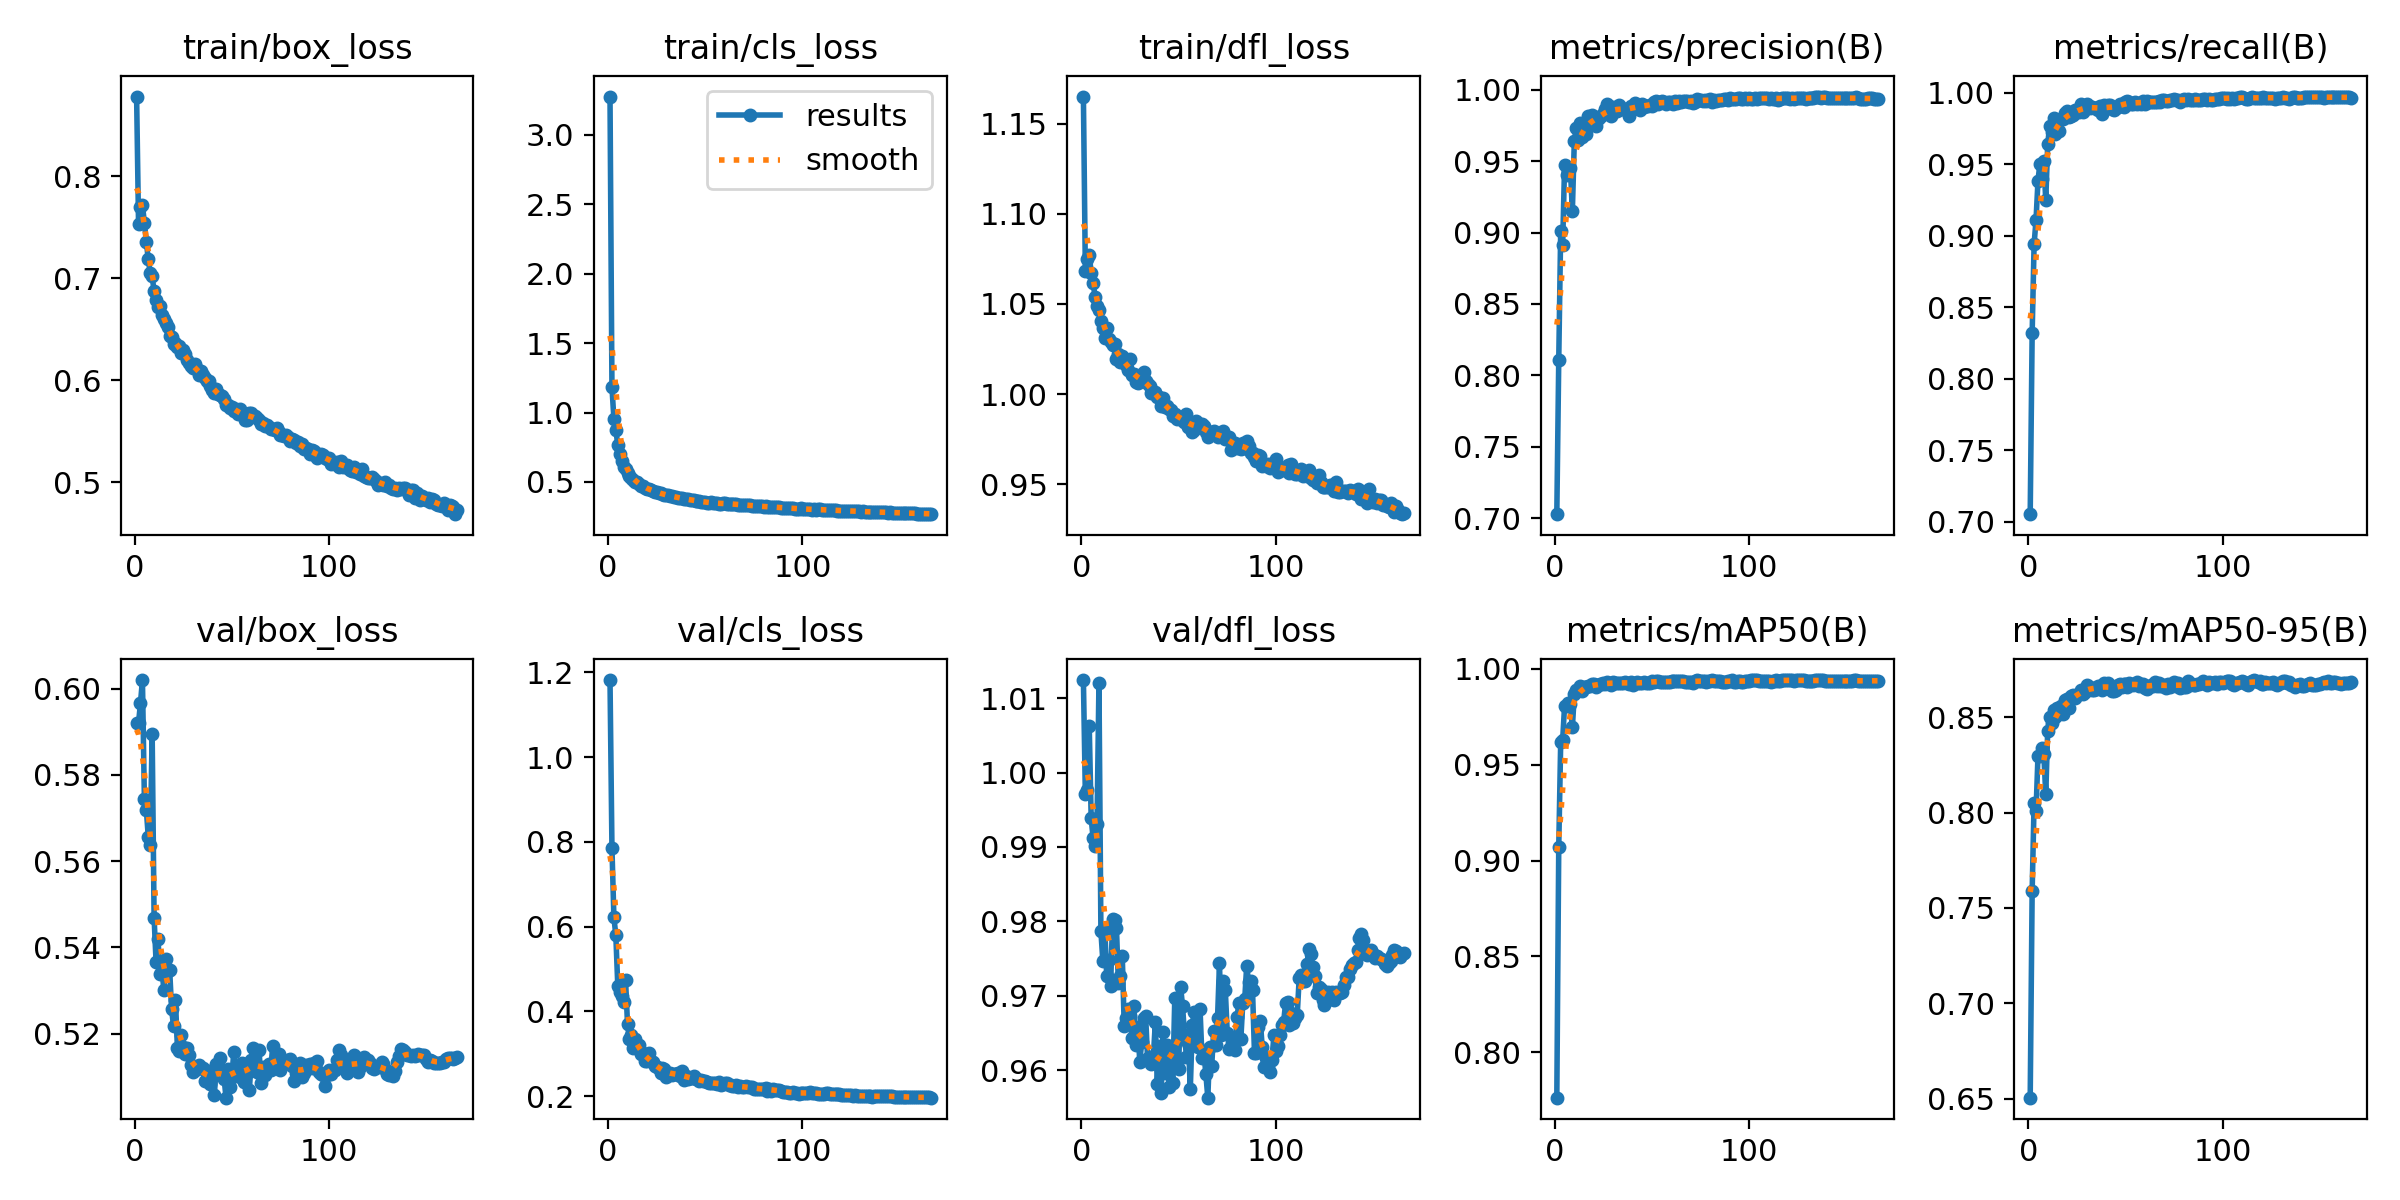

The file beside this chart, header and first rows:
epoch, time, train/box_loss, train/cls_loss, train/dfl_loss, metrics/precision(B), metrics/recall(B), metrics/mAP50(B), metrics/mAP50-95(B), val/box_loss, val/cls_loss, val/dfl_loss, lr/pg0, lr/pg1, lr/pg2, lr/pg3, lr/pg4, lr/pg5, lr/pg6, lr/pg7
1, 137.4, 0.8779, 3.276, 1.165, 0.7028, 0.7053, 0.7763, 0.6505, 0.592, 1.182, 1.012, 0.009983, 0.003328, 0.009983, 0.003328, 0.009983, 0.003328, 0.009983, 0.003328
2, 250.7, 0.7527, 1.182, 1.068, 0.8108, 0.8317, 0.9072, 0.7588, 0.592, 0.7853, 0.9971, 0.01992, 0.006639, 0.01992, 0.006639, 0.01992, 0.006639, 0.01992, 0.006639
3, 356.9, 0.7699, 0.9556, 1.075, 0.9012, 0.8942, 0.9619, 0.8048, 0.5967, 0.622, 0.9976, 0.02979, 0.009928, 0.02979, 0.009928, 0.02979, 0.009928, 0.02979, 0.009928
4, 460.3, 0.7714, 0.8762, 1.077, 0.8913, 0.9111, 0.9627, 0.8008, 0.602, 0.5789, 1.006, 0.0297, 0.009901, 0.0297, 0.009901, 0.0297, 0.009901, 0.0297, 0.009901
5, 562.6, 0.7542, 0.7652, 1.067, 0.9471, 0.9385, 0.9808, 0.8298, 0.5745, 0.4602, 0.9938, 0.0296, 0.009868, 0.0296, 0.009868, 0.0296, 0.009868, 0.0296, 0.009868
6, 665.1, 0.7355, 0.7012, 1.062, 0.9403, 0.9506, 0.9804, 0.8294, 0.5719, 0.445, 0.9912, 0.0295, 0.009835, 0.0295, 0.009835, 0.0295, 0.009835, 0.0295, 0.009835
7, 767, 0.7182, 0.6502, 1.054, 0.9425, 0.9398, 0.9821, 0.8339, 0.5656, 0.4354, 0.9902, 0.02941, 0.009802, 0.02941, 0.009802, 0.02941, 0.009802, 0.02941, 0.009802
8, 869, 0.705, 0.61, 1.049, 0.945, 0.9525, 0.9818, 0.8309, 0.5638, 0.4224, 0.9931, 0.02931, 0.009769, 0.02931, 0.009769, 0.02931, 0.009769, 0.02931, 0.009769
9, 976.4, 0.7016, 0.5921, 1.047, 0.915, 0.9248, 0.9694, 0.8095, 0.5896, 0.4733, 1.012, 0.02921, 0.009736, 0.02921, 0.009736, 0.02921, 0.009736, 0.02921, 0.009736
10, 1087, 0.6871, 0.5613, 1.04, 0.9638, 0.9642, 0.9867, 0.843, 0.5469, 0.3705, 0.9787, 0.02911, 0.009703, 0.02911, 0.009703, 0.02911, 0.009703, 0.02911, 0.009703
11, 1194, 0.6784, 0.5448, 1.037, 0.973, 0.9767, 0.9891, 0.8499, 0.5367, 0.3342, 0.9747, 0.02901, 0.00967, 0.02901, 0.00967, 0.02901, 0.00967, 0.02901, 0.00967
12, 1308, 0.672, 0.5298, 1.031, 0.965, 0.9723, 0.9889, 0.8467, 0.5421, 0.3443, 0.979, 0.02891, 0.009637, 0.02891, 0.009637, 0.02891, 0.009637, 0.02891, 0.009637
13, 1416, 0.6724, 0.517, 1.036, 0.9768, 0.9826, 0.9913, 0.854, 0.5339, 0.3136, 0.9726, 0.02881, 0.009604, 0.02881, 0.009604, 0.02881, 0.009604, 0.02881, 0.009604
14, 1531, 0.6635, 0.501, 1.03, 0.9672, 0.9715, 0.9882, 0.8502, 0.5353, 0.3355, 0.9749, 0.02871, 0.009571, 0.02871, 0.009571, 0.02871, 0.009571, 0.02871, 0.009571
15, 1638, 0.6597, 0.4966, 1.029, 0.9731, 0.9793, 0.9903, 0.8546, 0.5301, 0.3162, 0.9713, 0.02861, 0.009538, 0.02861, 0.009538, 0.02861, 0.009538, 0.02861, 0.009538
16, 1750, 0.6563, 0.4843, 1.027, 0.9693, 0.9731, 0.9903, 0.8516, 0.5374, 0.3214, 0.9803, 0.02851, 0.009505, 0.02851, 0.009505, 0.02851, 0.009505, 0.02851, 0.009505
17, 1859, 0.652, 0.4743, 1.028, 0.9815, 0.9818, 0.9912, 0.8556, 0.5344, 0.2986, 0.9801, 0.02842, 0.009472, 0.02842, 0.009472, 0.02842, 0.009472, 0.02842, 0.009472
18, 1972, 0.6427, 0.4677, 1.02, 0.9755, 0.9818, 0.9909, 0.8519, 0.5348, 0.3019, 0.9791, 0.02832, 0.009439, 0.02832, 0.009439, 0.02832, 0.009439, 0.02832, 0.009439
19, 2080, 0.6425, 0.4548, 1.022, 0.9825, 0.986, 0.9921, 0.859, 0.5257, 0.2837, 0.9717, 0.02822, 0.009406, 0.02822, 0.009406, 0.02822, 0.009406, 0.02822, 0.009406
20, 2192, 0.635, 0.4515, 1.018, 0.9807, 0.9873, 0.9921, 0.8598, 0.5217, 0.2818, 0.9727, 0.02812, 0.009373, 0.02812, 0.009373, 0.02812, 0.009373, 0.02812, 0.009373
21, 2303, 0.6359, 0.4458, 1.021, 0.9747, 0.9828, 0.9908, 0.8549, 0.5277, 0.3007, 0.9753, 0.02802, 0.00934, 0.02802, 0.00934, 0.02802, 0.00934, 0.02802, 0.00934
22, 2414, 0.6327, 0.4395, 1.018, 0.9793, 0.9842, 0.9916, 0.8609, 0.5166, 0.2827, 0.9659, 0.02792, 0.009307, 0.02792, 0.009307, 0.02792, 0.009307, 0.02792, 0.009307
23, 2525, 0.6332, 0.4368, 1.016, 0.981, 0.9844, 0.9922, 0.8616, 0.5159, 0.281, 0.967, 0.02782, 0.009274, 0.02782, 0.009274, 0.02782, 0.009274, 0.02782, 0.009274
24, 2637, 0.6267, 0.4306, 1.014, 0.9826, 0.9879, 0.992, 0.8601, 0.5196, 0.2714, 0.9683, 0.02772, 0.009241, 0.02772, 0.009241, 0.02772, 0.009241, 0.02772, 0.009241
25, 2746, 0.6299, 0.429, 1.019, 0.9833, 0.988, 0.9925, 0.8617, 0.517, 0.2693, 0.9673, 0.02762, 0.009208, 0.02762, 0.009208, 0.02762, 0.009208, 0.02762, 0.009208
26, 2858, 0.6251, 0.4202, 1.011, 0.9865, 0.9866, 0.9923, 0.8622, 0.5153, 0.2653, 0.9643, 0.02753, 0.009175, 0.02753, 0.009175, 0.02753, 0.009175, 0.02753, 0.009175
27, 2967, 0.6192, 0.4175, 1.011, 0.9899, 0.9922, 0.9932, 0.8641, 0.5167, 0.2553, 0.9686, 0.02743, 0.009142, 0.02743, 0.009142, 0.02743, 0.009142, 0.02743, 0.009142
28, 3080, 0.6163, 0.4117, 1.007, 0.9828, 0.9866, 0.9925, 0.8621, 0.5152, 0.2665, 0.9633, 0.02733, 0.009109, 0.02733, 0.009109, 0.02733, 0.009109, 0.02733, 0.009109
29, 3187, 0.6138, 0.409, 1.006, 0.9815, 0.9885, 0.9918, 0.863, 0.5127, 0.2631, 0.9658, 0.02723, 0.009076, 0.02723, 0.009076, 0.02723, 0.009076, 0.02723, 0.009076
30, 216.3, 0.6117, 0.405, 1.008, 0.9879, 0.9921, 0.9931, 0.8669, 0.511, 0.2459, 0.9611, 0.02713, 0.009043, 0.02713, 0.009043, 0.02713, 0.009043, 0.02713, 0.009043
31, 483.9, 0.6153, 0.4037, 1.008, 0.9864, 0.991, 0.9926, 0.8654, 0.5116, 0.2531, 0.9638, 0.02703, 0.00901, 0.02703, 0.00901, 0.02703, 0.00901, 0.02703, 0.00901
32, 796.6, 0.6113, 0.3999, 1.012, 0.9854, 0.9893, 0.9926, 0.8656, 0.5118, 0.2546, 0.967, 0.02693, 0.008977, 0.02693, 0.008977, 0.02693, 0.008977, 0.02693, 0.008977
33, 1096, 0.605, 0.396, 1.008, 0.9896, 0.9903, 0.9928, 0.8642, 0.5127, 0.2494, 0.9673, 0.02683, 0.008944, 0.02683, 0.008944, 0.02683, 0.008944, 0.02683, 0.008944
34, 1357, 0.609, 0.3943, 1.006, 0.9863, 0.9893, 0.9927, 0.864, 0.512, 0.2527, 0.9616, 0.02673, 0.008911, 0.02673, 0.008911, 0.02673, 0.008911, 0.02673, 0.008911
35, 1675, 0.6052, 0.3915, 1.005, 0.9863, 0.9894, 0.9928, 0.8649, 0.5121, 0.2526, 0.9612, 0.02663, 0.008878, 0.02663, 0.008878, 0.02663, 0.008878, 0.02663, 0.008878
36, 1991, 0.6024, 0.3877, 1.001, 0.9863, 0.9883, 0.9929, 0.8661, 0.509, 0.255, 0.9608, 0.02653, 0.008845, 0.02653, 0.008845, 0.02653, 0.008845, 0.02653, 0.008845
37, 2270, 0.5992, 0.3828, 1.001, 0.9868, 0.9906, 0.9928, 0.8666, 0.5093, 0.2468, 0.9618, 0.02644, 0.008812, 0.02644, 0.008812, 0.02644, 0.008812, 0.02644, 0.008812
38, 2546, 0.5987, 0.3819, 1.001, 0.9819, 0.9854, 0.9923, 0.8641, 0.5113, 0.2599, 0.9664, 0.02634, 0.008779, 0.02634, 0.008779, 0.02634, 0.008779, 0.02634, 0.008779
39, 2774, 0.5938, 0.3757, 0.9985, 0.9885, 0.9918, 0.9932, 0.8679, 0.5084, 0.2387, 0.9582, 0.02624, 0.008746, 0.02624, 0.008746, 0.02624, 0.008746, 0.02624, 0.008746
40, 3025, 0.5901, 0.3752, 0.9983, 0.9865, 0.9897, 0.9918, 0.865, 0.5113, 0.2461, 0.9632, 0.02614, 0.008713, 0.02614, 0.008713, 0.02614, 0.008713, 0.02614, 0.008713
41, 3276, 0.5871, 0.3752, 0.9932, 0.9906, 0.9913, 0.9928, 0.868, 0.5059, 0.2403, 0.9569, 0.02604, 0.00868, 0.02604, 0.00868, 0.02604, 0.00868, 0.02604, 0.00868
42, 3572, 0.591, 0.3735, 0.9978, 0.9887, 0.9913, 0.9931, 0.8662, 0.5129, 0.2423, 0.9651, 0.02594, 0.008647, 0.02594, 0.008647, 0.02594, 0.008647, 0.02594, 0.008647
43, 3843, 0.5867, 0.3699, 0.9929, 0.988, 0.9889, 0.9927, 0.8638, 0.5124, 0.2428, 0.9596, 0.02584, 0.008614, 0.02584, 0.008614, 0.02584, 0.008614, 0.02584, 0.008614
44, 4070, 0.5848, 0.3669, 0.9932, 0.9859, 0.9882, 0.9925, 0.8636, 0.5143, 0.2478, 0.9633, 0.02574, 0.008581, 0.02574, 0.008581, 0.02574, 0.008581, 0.02574, 0.008581
45, 4299, 0.5844, 0.3655, 0.9919, 0.99, 0.9896, 0.9926, 0.8642, 0.5116, 0.2406, 0.9577, 0.02564, 0.008548, 0.02564, 0.008548, 0.02564, 0.008548, 0.02564, 0.008548
46, 4512, 0.5814, 0.3625, 0.9911, 0.9879, 0.9904, 0.9932, 0.8667, 0.5096, 0.2397, 0.962, 0.02555, 0.008515, 0.02555, 0.008515, 0.02555, 0.008515, 0.02555, 0.008515
47, 4741, 0.5758, 0.3594, 0.988, 0.9888, 0.9919, 0.9926, 0.8674, 0.5052, 0.2346, 0.9583, 0.02545, 0.008482, 0.02545, 0.008482, 0.02545, 0.008482, 0.02545, 0.008482
48, 4966, 0.5758, 0.3569, 0.9892, 0.9888, 0.9923, 0.9926, 0.8658, 0.5117, 0.2382, 0.9697, 0.02535, 0.008449, 0.02535, 0.008449, 0.02535, 0.008449, 0.02535, 0.008449
49, 5190, 0.5721, 0.357, 0.986, 0.9897, 0.9903, 0.9928, 0.8673, 0.5077, 0.2346, 0.9609, 0.02525, 0.008416, 0.02525, 0.008416, 0.02525, 0.008416, 0.02525, 0.008416
50, 5394, 0.5732, 0.3551, 0.9867, 0.9889, 0.9937, 0.9939, 0.8672, 0.51, 0.2353, 0.9601, 0.02515, 0.008383, 0.02515, 0.008383, 0.02515, 0.008383, 0.02515, 0.008383
51, 5599, 0.5698, 0.3518, 0.987, 0.9912, 0.994, 0.9934, 0.8661, 0.5158, 0.2319, 0.9712, 0.02505, 0.00835, 0.02505, 0.00835, 0.02505, 0.00835, 0.02505, 0.00835
52, 5796, 0.5715, 0.3515, 0.987, 0.992, 0.9935, 0.9937, 0.8679, 0.5117, 0.2301, 0.9686, 0.02495, 0.008317, 0.02495, 0.008317, 0.02495, 0.008317, 0.02495, 0.008317
53, 5996, 0.5667, 0.3525, 0.9844, 0.9901, 0.9923, 0.9935, 0.8676, 0.5104, 0.2317, 0.9648, 0.02485, 0.008284, 0.02485, 0.008284, 0.02485, 0.008284, 0.02485, 0.008284
54, 6188, 0.572, 0.3504, 0.9891, 0.9914, 0.9925, 0.993, 0.867, 0.5101, 0.2301, 0.9618, 0.02475, 0.008251, 0.02475, 0.008251, 0.02475, 0.008251, 0.02475, 0.008251
55, 6378, 0.567, 0.3462, 0.9819, 0.9919, 0.9939, 0.9932, 0.8672, 0.5133, 0.2303, 0.9636, 0.02465, 0.008218, 0.02465, 0.008218, 0.02465, 0.008218, 0.02465, 0.008218
56, 6570, 0.5643, 0.3451, 0.9826, 0.9914, 0.9923, 0.9933, 0.8684, 0.5088, 0.2278, 0.9575, 0.02456, 0.008185, 0.02456, 0.008185, 0.02456, 0.008185, 0.02456, 0.008185
57, 6759, 0.5609, 0.3425, 0.9792, 0.99, 0.9932, 0.9933, 0.8662, 0.513, 0.232, 0.966, 0.02446, 0.008152, 0.02446, 0.008152, 0.02446, 0.008152, 0.02446, 0.008152
58, 6955, 0.5611, 0.343, 0.9799, 0.9914, 0.9924, 0.993, 0.8673, 0.511, 0.2269, 0.9678, 0.02436, 0.008119, 0.02436, 0.008119, 0.02436, 0.008119, 0.02436, 0.008119
59, 7178, 0.5676, 0.3473, 0.9852, 0.9912, 0.9942, 0.9934, 0.8674, 0.5071, 0.2273, 0.9633, 0.02426, 0.008086, 0.02426, 0.008086, 0.02426, 0.008086, 0.02426, 0.008086
60, 7374, 0.5677, 0.3455, 0.9836, 0.9906, 0.9923, 0.9935, 0.8653, 0.514, 0.2301, 0.9631, 0.02416, 0.008053, 0.02416, 0.008053, 0.02416, 0.008053, 0.02416, 0.008053
... 106 more rows
